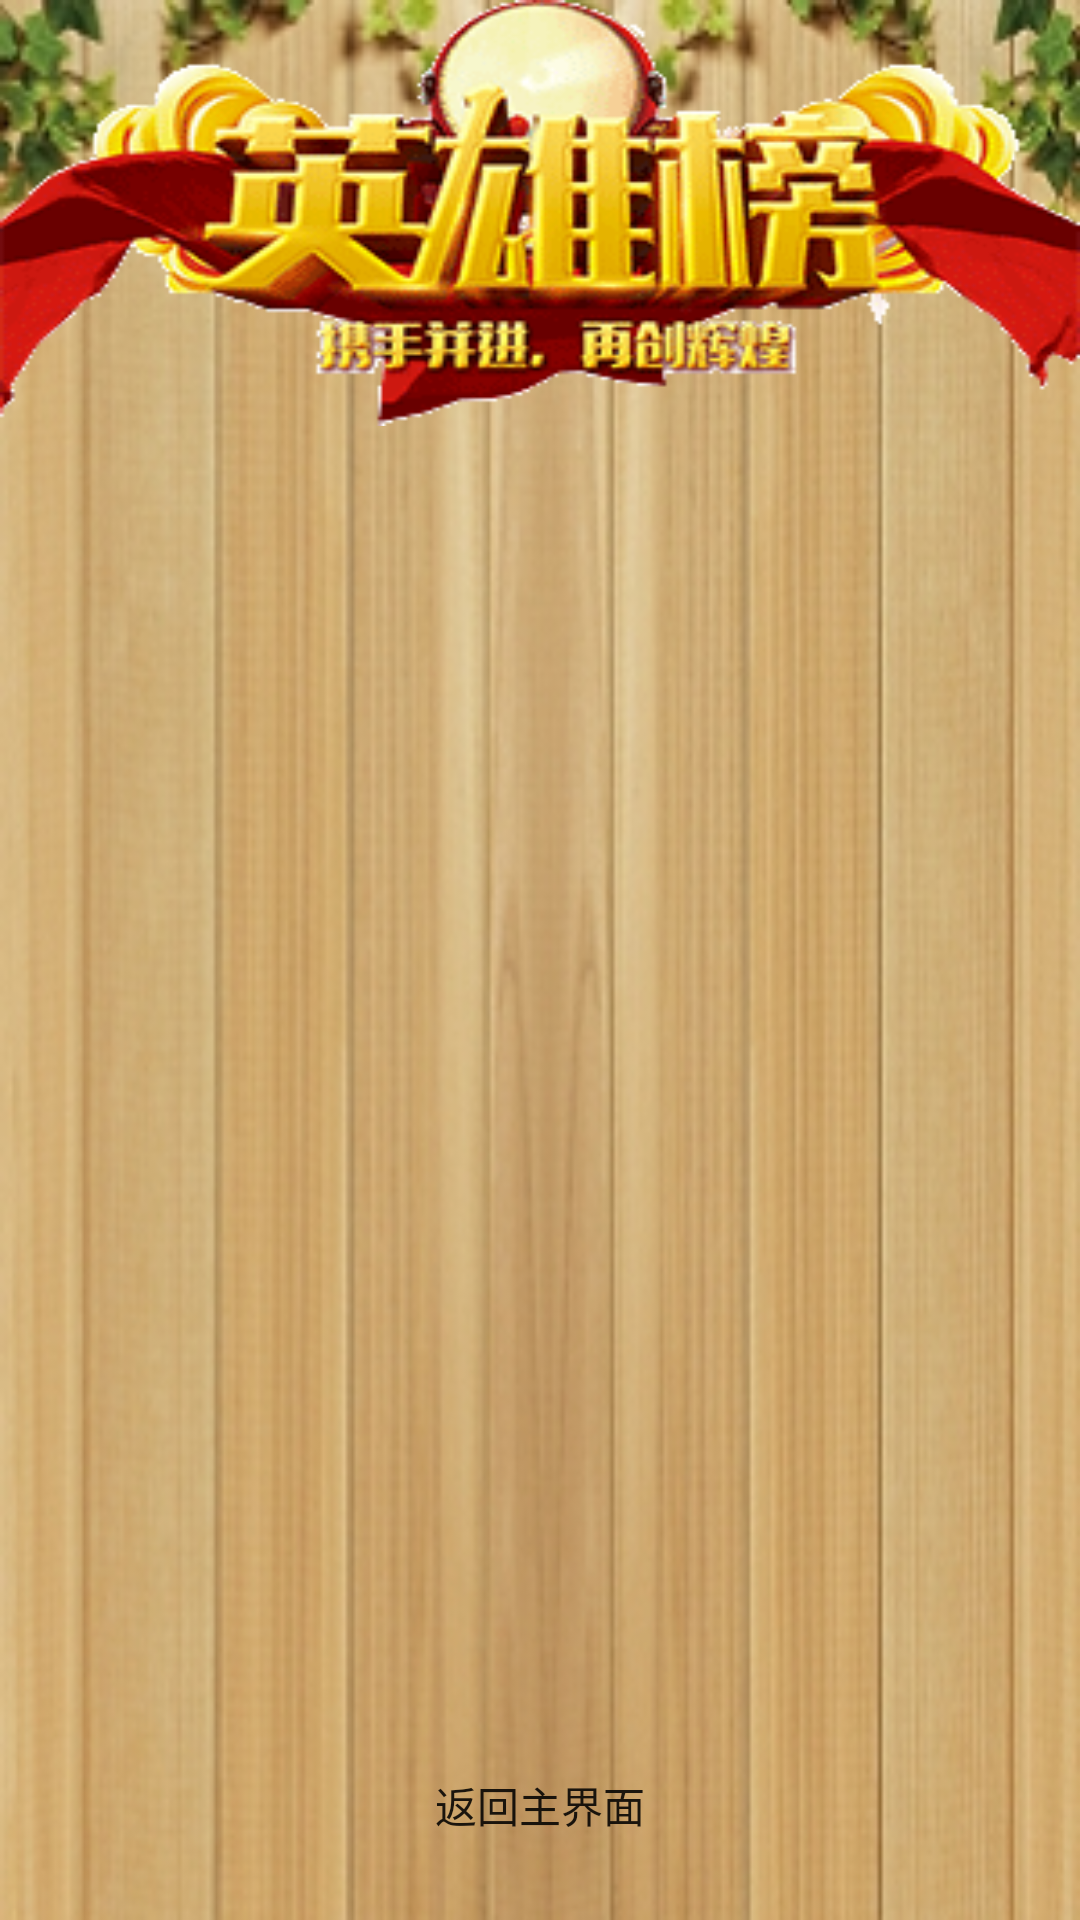

Produce the Android XML layout that renders to this screen, including the resource entries it uses.
<!-- AndroidManifest.xml: application theme Theme.AppCompat.Light.NoActionBar -->
<!-- res/layout/activity_score_show.xml -->
<?xml version="1.0" encoding="utf-8"?>
<RelativeLayout xmlns:android="http://schemas.android.com/apk/res/android"
    xmlns:app="http://schemas.android.com/apk/res-auto"
    xmlns:tools="http://schemas.android.com/tools"
    android:id="@+id/activity_score_show"
    android:layout_width="match_parent"
    android:layout_height="match_parent"

    tools:context="com.zhbit.soft.myapplication.ScoreShow">


    <LinearLayout
        android:orientation="vertical"
        android:layout_width="match_parent"
        android:layout_height="match_parent"
        android:layout_alignParentTop="true"
        android:background="@drawable/wood"
        android:layout_alignParentStart="true">


        <ImageView
            android:layout_width="match_parent"
            android:layout_height="142dp"
            app:srcCompat="@drawable/hero"
            android:id="@+id/imageView2"
            android:adjustViewBounds="false"
            android:cropToPadding="false"
            android:scaleType="fitXY" />

        <ListView
            android:id="@+id/ListView"
            android:layout_height="wrap_content"
            android:layout_width="match_parent"
            android:layout_weight="15"
            android:dividerHeight="1dp"
            android:divider="@color/colorRed"
            />

        <Button
            android:text="返回主界面"
            android:layout_width="match_parent"
            android:layout_height="wrap_content"
            android:layout_weight="1"
            android:background="@drawable/button3"
            android:id="@+id/back" />
    </LinearLayout>
</RelativeLayout>
<!-- resources referenced by this layout -->
<resources>
  <color name="colorRed">#FF0000</color>
  <!-- drawable button3 (drawable) -->
  <?xml version="1.0" encoding="utf-8"?>
  <selector xmlns:android="http://schemas.android.com/apk/res/android">
      <item android:state_pressed="true"
          android:drawable="@drawable/button_passed" />
      <item android:drawable="@drawable/button_default3" />
  </selector>
  <!-- drawable hero: png bitmap (drawable, 60497 bytes) -->
  <!-- drawable wood: jpg bitmap (drawable, 64599 bytes) -->
  <!-- drawable button_passed (drawable) -->
  <?xml version="1.0" encoding="utf-8"?>
  <layer-list xmlns:android="http://schemas.android.com/apk/res/android">
      <item>
          <shape android:shape="rectangle">
              <solid android:color="#FFEC7600" />
              <corners
                  android:topLeftRadius="5dip"
                  android:topRightRadius="5dip"
                  android:bottomLeftRadius="5dip"
                  android:bottomRightRadius="5dip" />
          </shape>
      </item>
      <item android:top="1px" android:bottom="1px" android:left="1px" android:right="1px">
          <shape>
              <gradient
                  android:startColor="#FF4081" android:endColor="#FFFED69E"
                  android:type="linear" android:angle="90"
                  android:centerX="0.5" android:centerY="0.5" />
              <corners
                  android:topLeftRadius="5dip"
                  android:topRightRadius="5dip"
                  android:bottomLeftRadius="5dip"
                  android:bottomRightRadius="5dip" />
          </shape>
      </item>
  </layer-list>
</resources>
